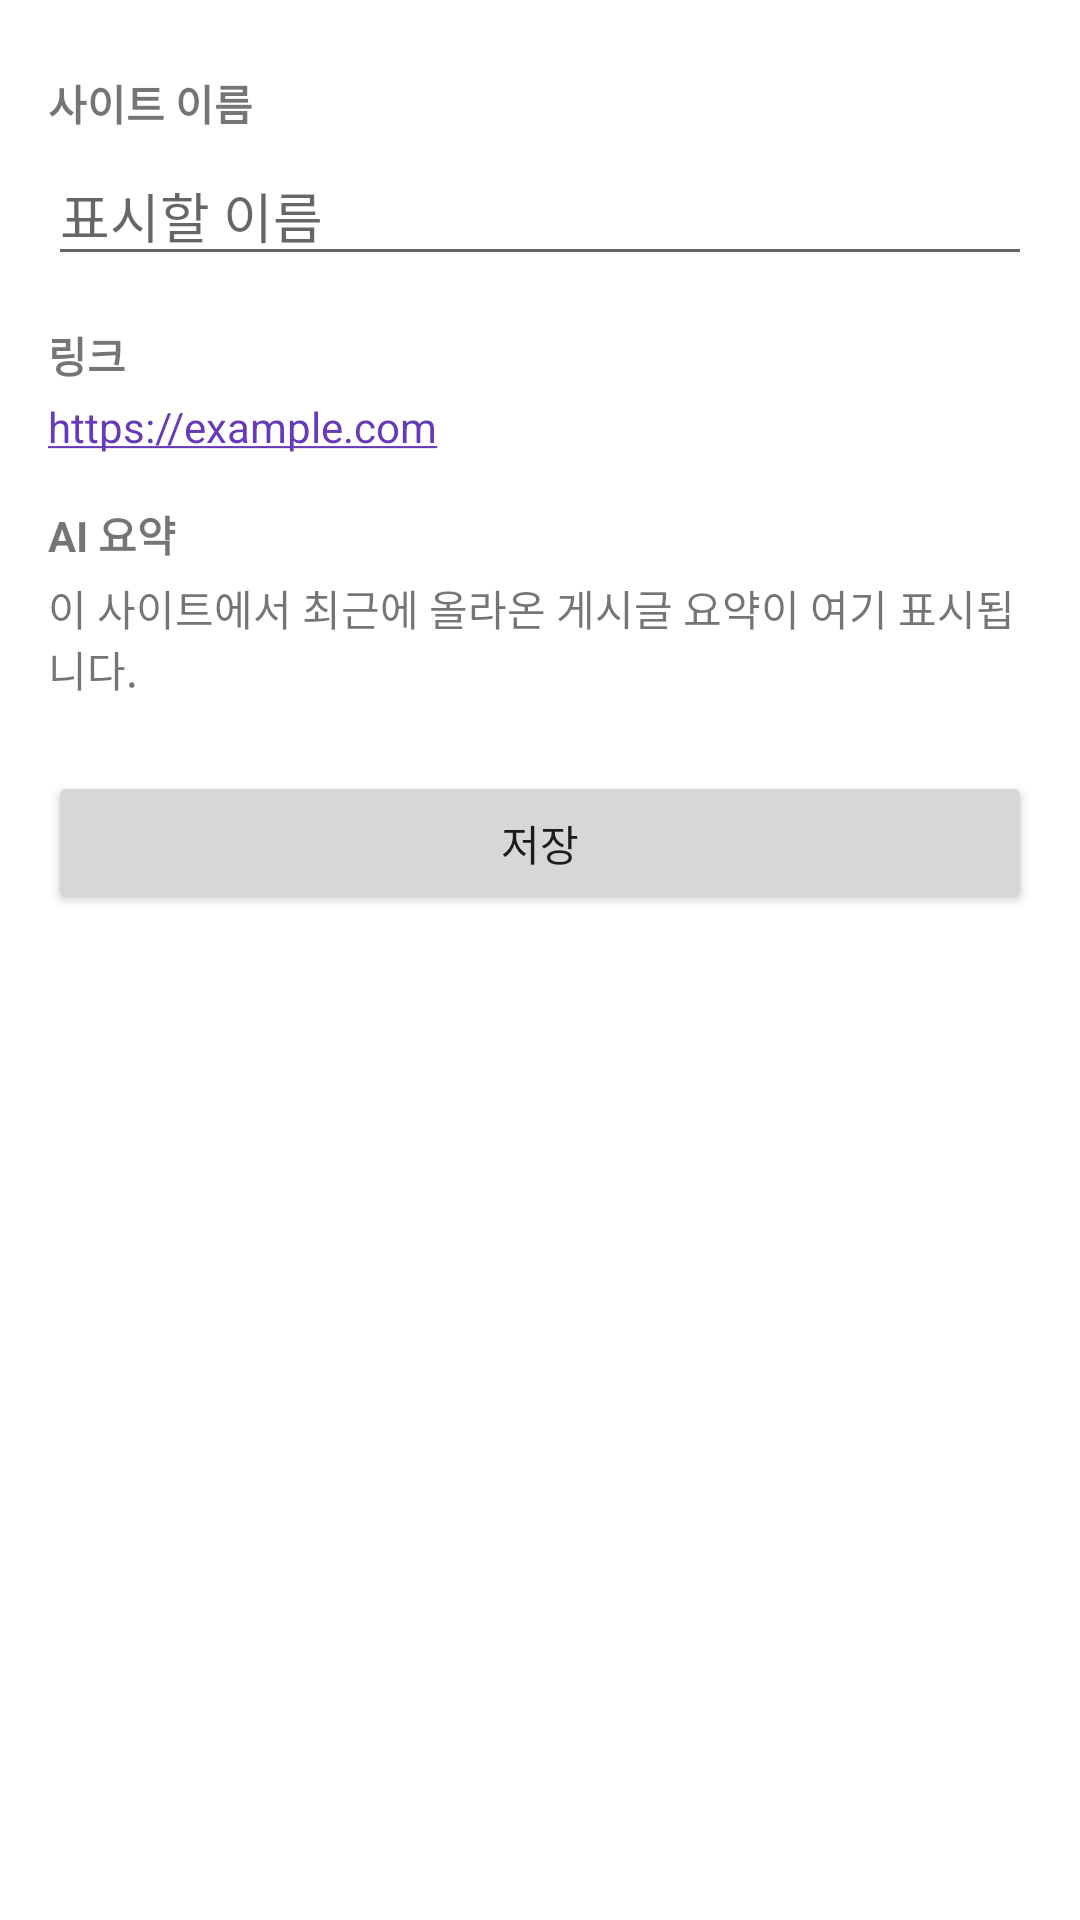

Here is an Android app screen rendered from its layout file. Give the layout XML and the strings, colors and styles it references.
<!-- AndroidManifest.xml: application theme Theme.mobile_android -->
<!-- res/layout/fragment_site_detail.xml -->
<?xml version="1.0" encoding="utf-8"?>
<ScrollView xmlns:android="http://schemas.android.com/apk/res/android"
    android:layout_width="match_parent"
    android:layout_height="match_parent"
    android:padding="16dp">

    <LinearLayout
        android:layout_width="match_parent"
        android:layout_height="wrap_content"
        android:orientation="vertical">

        
        

        <TextView
            android:layout_width="wrap_content"
            android:layout_height="wrap_content"
            android:text="사이트 이름"
            android:textStyle="bold"
            android:textSize="14sp"
            android:layout_marginTop="8dp"/>

        <EditText
            android:id="@+id/et_display_name"
            android:layout_width="match_parent"
            android:layout_height="wrap_content"
            android:hint="표시할 이름"
            android:inputType="textPersonName"
            android:layout_marginTop="4dp" />

        <TextView
            android:layout_width="wrap_content"
            android:layout_height="wrap_content"
            android:text="링크"
            android:textStyle="bold"
            android:textSize="14sp"
            android:layout_marginTop="16dp"/>

        <TextView
            android:id="@+id/tv_url"
            android:layout_width="match_parent"
            android:layout_height="wrap_content"
            android:text="https://example.com"
            android:textColor="@android:color/holo_blue_dark"
            android:autoLink="web"
            android:layout_marginTop="4dp" />

        <TextView
            android:layout_width="wrap_content"
            android:layout_height="wrap_content"
            android:text="AI 요약"
            android:textStyle="bold"
            android:textSize="14sp"
            android:layout_marginTop="16dp"/>

        <TextView
            android:id="@+id/tv_summary"
            android:layout_width="match_parent"
            android:layout_height="wrap_content"
            android:text="이 사이트에서 최근에 올라온 게시글 요약이 여기 표시됩니다."
            android:layout_marginTop="4dp" />

        <Button
            android:id="@+id/btn_save"
            android:layout_width="match_parent"
            android:layout_height="wrap_content"
            android:text="저장"
            android:layout_marginTop="24dp"/>
    </LinearLayout>

</ScrollView>
<!-- resources referenced by this layout -->
<resources>
  <style name="Theme.mobile_android" parent="Base.Theme.mobile_android" />
  <style name="Base.Theme.mobile_android" parent="Theme.MaterialComponents.DayNight.NoActionBar">
          
  
          <item name="colorPrimary">@color/login_bg1</item>
          <item name="colorPrimaryVariant">@color/login_bg1</item>
          <item name="colorOnPrimary">@color/white</item>
          <item name="colorSecondary">@color/login_bg2</item>
          <item name="colorSecondaryVariant">@color/login_bg2</item>
          <item name="colorOnSecondary">@color/login_bg2</item>
          <item name="android:statusBarColor">@color/login_bg1</item>
  
          
          <item name="android:windowDrawsSystemBarBackgrounds">true</item>
          <item name="android:navigationBarColor">@color/white</item>
      </style>
  <color name="login_bg1">#0B0E18</color>
  <color name="white">#FFFFFFFF</color>
  <color name="login_bg2">#673AB7</color>
</resources>
